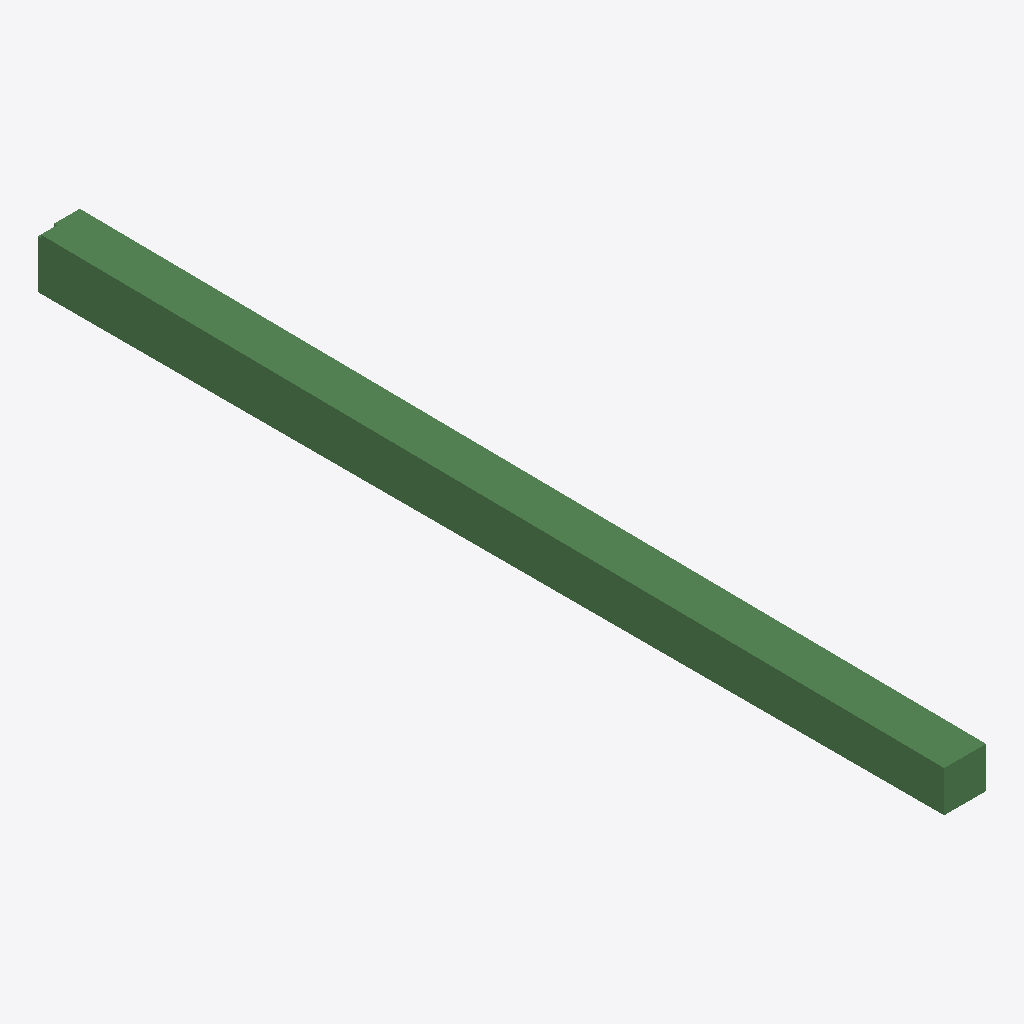
Isometric view of an IFC building model (IFC-SPF (STEP), schema IFC2X3, length unit millimetre), seen from the south-west, elements coloured by IFC class: 1 beam (green).
Extent 0.4 m × 8.6 m × 0.5 m (x, y, z). Storeys (1): 02 at 64.35 m. Elements (1): 1 IfcBeam.

HEADER;
FILE_DESCRIPTION(('ViewDefinition [CoordinationView]'),'2;1');
FILE_NAME('Beam--segfault.ifc (Edited by simplebim 5.2)','2014-10-20T13:01:17',(),(),'The EXPRESS Data Manager Version 5.01.0100.02.64','20131024_2115(x64) - Naviate IFC Exporter V2.4.0','');
FILE_SCHEMA(('IFC2X3'));
ENDSEC;
DATA;
#64=IFCPROJECT('',#8,$,$,$,$,$,(#17,#65),#197);
#67=IFCSITE('2Pvz$8FzTBt8V3sv4nUrZH',#8,'Default',$,'',#185,$,$,.ELEMENT.,(59,54,57,601318),(10,45,0,0),6.930350E-11,$,$);
#61=IFCBUILDING('2Pvz$8FzTBt8V3sv4nUrZI',#8,$,$,'',#188,$,$,.ELEMENT.,$,$,#62);
#63=IFCBUILDINGSTOREY('2Pvz$8FzTBt8V3sv7EXiH3',#8,'02',$,'',#190,$,'02',.ELEMENT.,64349.9999999977);
#7=IFCBEAM('0wDjQJ0VP3m877H5h3nR2x',#8,'400x390-490',$,'Bjelke Betong',#193,#14,'5206526');
ENDSEC;
